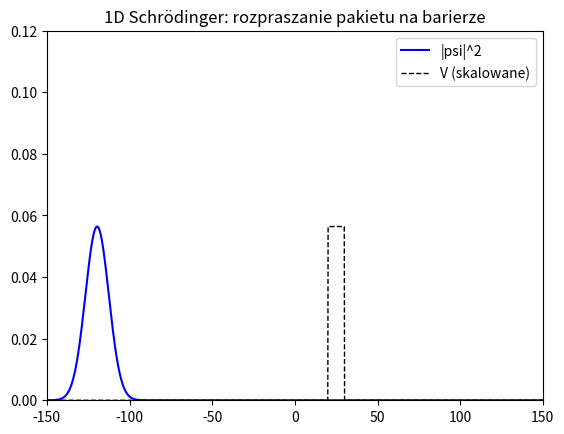

Source code (Python):
import numpy as np
import matplotlib.pyplot as plt
import matplotlib.animation as animation

# Jednostki zredukowane
hbar = 1.0
m = 1.0

# Siatka
Nx = 2048
L = 400.0
dx = L / Nx
x = np.linspace(-L/2, L/2 - dx, Nx)

# Przestrzeń p
dk = 2*np.pi / L
k = np.fft.fftfreq(Nx, d=dx) * 2*np.pi

# Potencjał: bariera prostokątna
V0 = 0.015
w = 10.0
V = np.zeros_like(x)
V[(x > 20) & (x < 20 + w)] = V0

# Pakiet Gaussa
x0 = -120.0
p0 = 0.2  # pęd średni (kierunek +x)
sigma = 10.0
psi = (1/(np.pi*sigma**2)**0.25) * np.exp(-(x - x0)**2/(2*sigma**2)) * np.exp(1j*p0*x)

# Czas
dt = 0.5
steps = 1500

# Prefaktory split-step
expV = np.exp(-1j * V * dt / (2*hbar))
expK = np.exp(-1j * (hbar * k**2) * dt / (2*m))

# Przygotowanie wykresu
fig, ax = plt.subplots()
line_psi, = ax.plot(x, np.abs(psi)**2, 'b', lw=1.5, label='|psi|^2')
line_V, = ax.plot(x, V/np.max(V+1e-12)*np.max(np.abs(psi)**2), 'k--', lw=1, label='V (skalowane)')
ax.set_xlim(-150, 150)
ax.set_ylim(0, 0.12)
ax.set_title('1D Schrödinger: rozpraszanie pakietu na barierze')
ax.legend(loc='upper right')

def step():
    global psi
    # pół kroku w potencjale
    psi *= expV
    # pełny krok w kinetyce (FFT)
    psi_k = np.fft.fft(psi)
    psi_k *= expK
    psi = np.fft.ifft(psi_k)
    # pół kroku w potencjale
    psi *= expV

def update(i):
    for _ in range(2):  # 2 kroki na klatkę, żeby przyspieszyć
        step()
    line_psi.set_ydata(np.abs(psi)**2)
    return [line_psi]

ani = animation.FuncAnimation(fig, update, frames=600, interval=20, blit=True)
plt.show()
